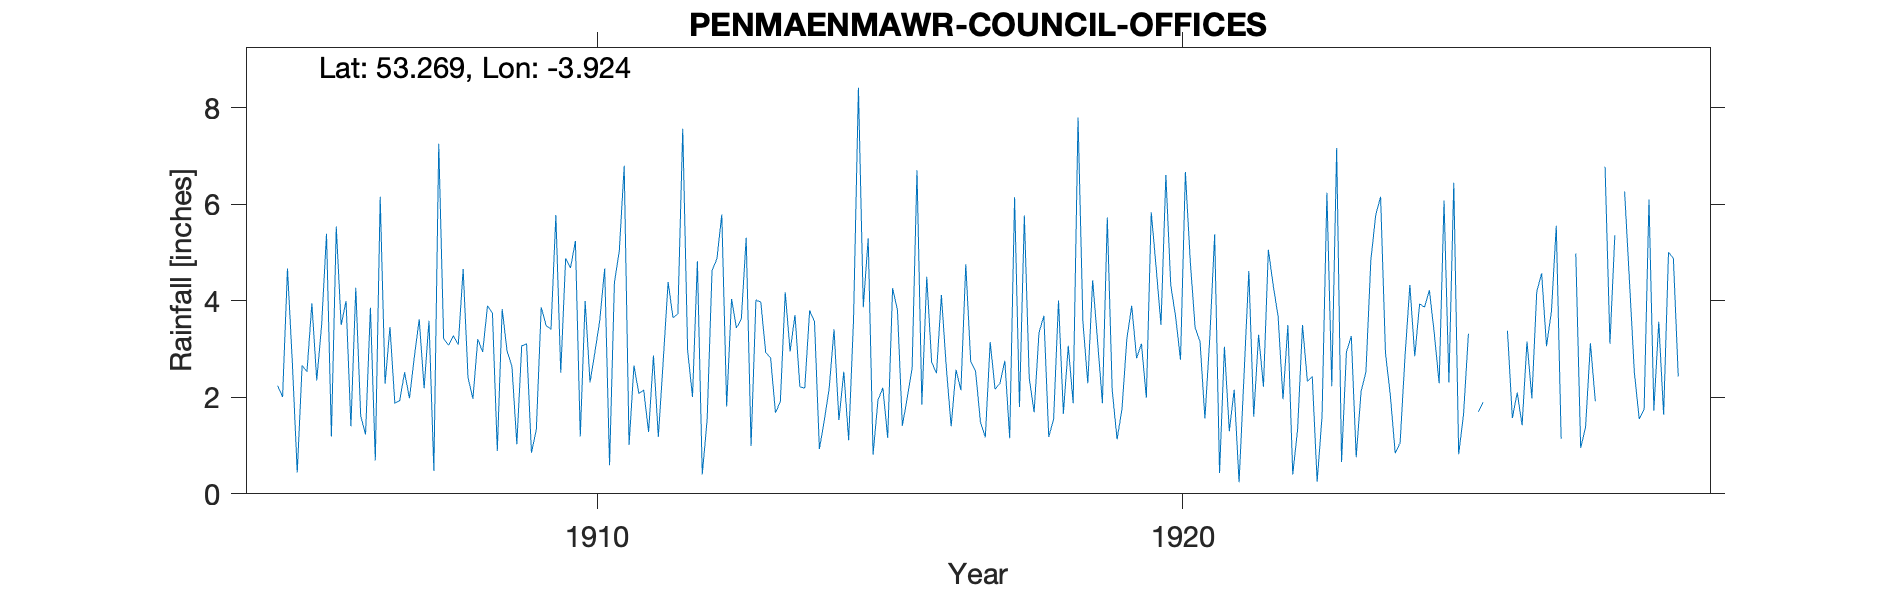

Source data for this figure (header and first rows):
PENMAENMAWR-COUNCIL-OFFICES, , , , , , , , , , , , , , , , , , , , , , , 
Grid ref, SH718764, Long, -3.924, Lat, 53.27, Elevation, 100, ft, , , , , , , , , , , , , , , 
Station no, RR6269, , , , , , , , , , , , , , , , , , , , , , 
, 1900, 1901, 1902, 1903, 1904, 1905, 1906, 1907, 1908, 1909, 1910, 1911, 1912, 1913, 1914, 1915, 1916, 1917, 1918, 1919, 1920, 1921, 1922
January, , , , , , 2.24, 5.54, 1.88, 3.28, 2.64, 4.68, 1.01, 2.97, 5.31, 2.19, 3.87, 1.85, 1.49, 3.34, 3.17, 4.7, 5.38, 4.32
February, , , , , , 2.01, 3.5, 1.93, 3.09, 1.03, 5.24, 2.66, 2.01, 0.99, 3.8, 5.3, 4.5, 1.17, 3.69, 1.88, 3.5, 0.43, 3.68
March, , , , , , 4.67, 4, 2.52, 4.66, 3.07, 1.19, 2.08, 4.82, 4.02, 3.57, 0.81, 2.73, 3.15, 1.18, 5.73, 6.61, 3.05, 1.96
April, , , , , , 2.72, 1.4, 1.98, 2.41, 3.11, 4, 2.15, 0.4, 3.97, 0.93, 1.94, 2.5, 2.17, 1.55, 2.15, 4.33, 1.3, 3.5
May, , , , , , 0.44, 4.27, 2.84, 1.97, 0.85, 2.31, 1.28, 1.54, 2.93, 1.52, 2.2, 4.12, 2.29, 4.01, 1.13, 3.67, 2.16, 0.4
June, , , , , , 2.66, 1.62, 3.62, 3.21, 1.34, 2.94, 2.87, 4.63, 2.82, 2.18, 1.16, 2.63, 2.76, 1.66, 1.75, 2.78, 0.24, 1.34
July, , , , , , 2.53, 1.23, 2.19, 2.94, 3.87, 3.6, 1.18, 4.87, 1.68, 3.41, 4.26, 1.4, 1.15, 3.07, 3.21, 6.67, 2.42, 3.5
August, , , , , , 3.95, 3.86, 3.59, 3.9, 3.49, 4.67, 2.76, 5.79, 1.91, 1.53, 3.81, 2.57, 6.15, 1.88, 3.9, 4.82, 4.62, 2.33
September, , , , , , 2.35, 0.69, 0.48, 3.75, 3.41, 0.59, 4.39, 1.81, 4.18, 2.53, 1.41, 2.15, 1.8, 7.8, 2.81, 3.44, 1.6, 2.43
October, , , , , , 3.5, 6.16, 7.26, 0.89, 5.78, 4.38, 3.65, 4.04, 2.95, 1.11, 1.99, 4.76, 5.77, 3.57, 3.11, 3.16, 3.3, 0.25
November, , , , , , 5.39, 2.28, 3.22, 3.83, 2.51, 5.04, 3.73, 3.44, 3.71, 3.62, 2.61, 2.75, 2.4, 2.29, 1.99, 1.56, 2.22, 1.6
December, , , , , , 1.19, 3.46, 3.08, 2.96, 4.88, 6.8, 7.57, 3.62, 2.22, 8.42, 6.71, 2.55, 1.69, 4.43, 5.84, 3.24, 5.06, 6.24
Total, , , , , , 33.65, 38.01, 34.59, 36.89, 35.98, 45.44, 35.33, 39.94, 36.69, 34.81, 36.07, 34.51, 31.99, 38.47, 36.67, 48.48, 31.78, 31.55
1925 Jun Sep Dec estimated, , , , , , , , , , , , , , , , , , , , , , , 
1927 Jan Feb Aug Dec estimated, , , , , , , , , , , , , , , , , , , , , , , 
